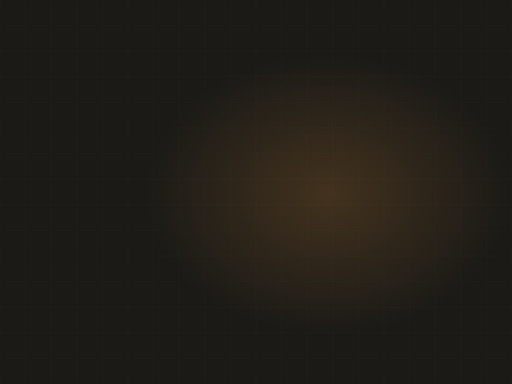
t = 0.00 s
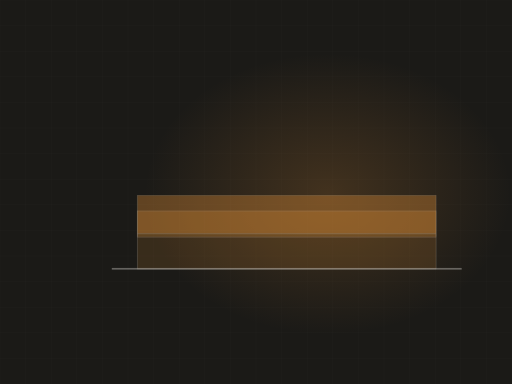
t = 2.57 s
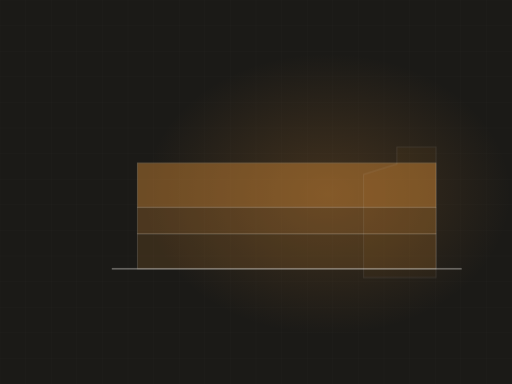
t = 3.28 s
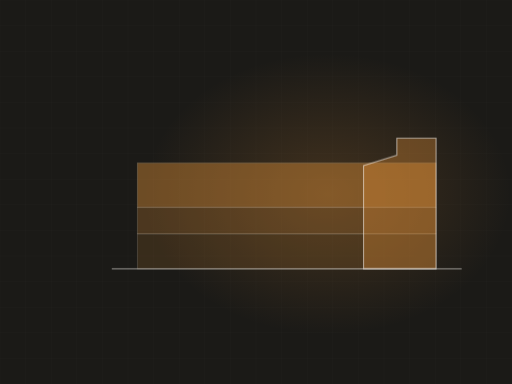
t = 5.02 s
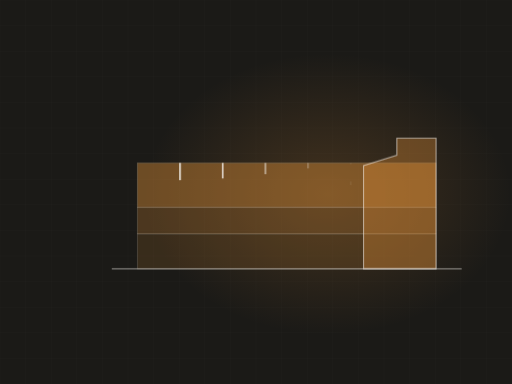
t = 6.72 s
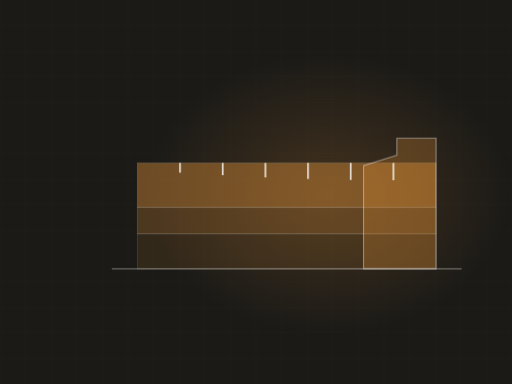
t = 8.42 s

The animated SVG that drew these frames (rendered in a browser with its animation timeline set to each time). Animation: 4 CSS @keyframes rules; frames cover the first 8.42 s, repeats indefinitely.

<svg xmlns="http://www.w3.org/2000/svg" viewBox="0 0 1200 900" width="1200" height="900" role="img" aria-label="Street section building up with a curb and gutter profile"><defs><radialGradient id="glow"><stop offset="0%" stop-color="#e0913a" stop-opacity=".20"/><stop offset="100%" stop-color="#e0913a" stop-opacity="0"/></radialGradient></defs><style>.dw{animation:dwst 9.43s ease-in-out infinite}@keyframes dwst{0%{stroke-dashoffset:1100}18%{stroke-dashoffset:0}86%{stroke-dashoffset:0;opacity:.45}96%,100%{opacity:0}}.lyr{opacity:0;animation:ly 9.43s ease-in-out infinite}@keyframes ly{0%,4%{opacity:0;transform:scaleY(0)}26%{opacity:1;transform:scaleY(1)}86%{opacity:1}96%,100%{opacity:0}}.curb{opacity:0;animation:cb 9.43s ease-in-out infinite}@keyframes cb{0%,30%{opacity:0;transform:translateY(24px)}48%{opacity:1;transform:translateY(0)}86%{opacity:1}96%,100%{opacity:0}}.cut{opacity:0;stroke-dasharray:40;stroke-dashoffset:40;animation:ct2 9.43s ease-in-out infinite}@keyframes ct2{0%,44%{opacity:0;stroke-dashoffset:40}62%{opacity:1;stroke-dashoffset:0}86%{opacity:1}96%,100%{opacity:0}}@media (prefers-reduced-motion: reduce){*{animation:none!important}.dw{stroke-dashoffset:0!important}[class]{opacity:1!important}}</style><rect width="1200" height="900" fill="#1b1a17"/><line x1="0" y1="0" x2="0" y2="900" stroke="#f7f5f1" stroke-width="1" opacity=".028"/><line x1="60" y1="0" x2="60" y2="900" stroke="#f7f5f1" stroke-width="1" opacity=".028"/><line x1="120" y1="0" x2="120" y2="900" stroke="#f7f5f1" stroke-width="1" opacity=".028"/><line x1="180" y1="0" x2="180" y2="900" stroke="#f7f5f1" stroke-width="1" opacity=".028"/><line x1="240" y1="0" x2="240" y2="900" stroke="#f7f5f1" stroke-width="1" opacity=".028"/><line x1="300" y1="0" x2="300" y2="900" stroke="#f7f5f1" stroke-width="1" opacity=".028"/><line x1="360" y1="0" x2="360" y2="900" stroke="#f7f5f1" stroke-width="1" opacity=".028"/><line x1="420" y1="0" x2="420" y2="900" stroke="#f7f5f1" stroke-width="1" opacity=".028"/><line x1="480" y1="0" x2="480" y2="900" stroke="#f7f5f1" stroke-width="1" opacity=".028"/><line x1="540" y1="0" x2="540" y2="900" stroke="#f7f5f1" stroke-width="1" opacity=".028"/><line x1="600" y1="0" x2="600" y2="900" stroke="#f7f5f1" stroke-width="1" opacity=".028"/><line x1="660" y1="0" x2="660" y2="900" stroke="#f7f5f1" stroke-width="1" opacity=".028"/><line x1="720" y1="0" x2="720" y2="900" stroke="#f7f5f1" stroke-width="1" opacity=".028"/><line x1="780" y1="0" x2="780" y2="900" stroke="#f7f5f1" stroke-width="1" opacity=".028"/><line x1="840" y1="0" x2="840" y2="900" stroke="#f7f5f1" stroke-width="1" opacity=".028"/><line x1="900" y1="0" x2="900" y2="900" stroke="#f7f5f1" stroke-width="1" opacity=".028"/><line x1="960" y1="0" x2="960" y2="900" stroke="#f7f5f1" stroke-width="1" opacity=".028"/><line x1="1020" y1="0" x2="1020" y2="900" stroke="#f7f5f1" stroke-width="1" opacity=".028"/><line x1="1080" y1="0" x2="1080" y2="900" stroke="#f7f5f1" stroke-width="1" opacity=".028"/><line x1="1140" y1="0" x2="1140" y2="900" stroke="#f7f5f1" stroke-width="1" opacity=".028"/><line x1="1200" y1="0" x2="1200" y2="900" stroke="#f7f5f1" stroke-width="1" opacity=".028"/><line x1="0" y1="0" x2="1200" y2="0" stroke="#f7f5f1" stroke-width="1" opacity=".028"/><line x1="0" y1="60" x2="1200" y2="60" stroke="#f7f5f1" stroke-width="1" opacity=".028"/><line x1="0" y1="120" x2="1200" y2="120" stroke="#f7f5f1" stroke-width="1" opacity=".028"/><line x1="0" y1="180" x2="1200" y2="180" stroke="#f7f5f1" stroke-width="1" opacity=".028"/><line x1="0" y1="240" x2="1200" y2="240" stroke="#f7f5f1" stroke-width="1" opacity=".028"/><line x1="0" y1="300" x2="1200" y2="300" stroke="#f7f5f1" stroke-width="1" opacity=".028"/><line x1="0" y1="360" x2="1200" y2="360" stroke="#f7f5f1" stroke-width="1" opacity=".028"/><line x1="0" y1="420" x2="1200" y2="420" stroke="#f7f5f1" stroke-width="1" opacity=".028"/><line x1="0" y1="480" x2="1200" y2="480" stroke="#f7f5f1" stroke-width="1" opacity=".028"/><line x1="0" y1="540" x2="1200" y2="540" stroke="#f7f5f1" stroke-width="1" opacity=".028"/><line x1="0" y1="600" x2="1200" y2="600" stroke="#f7f5f1" stroke-width="1" opacity=".028"/><line x1="0" y1="660" x2="1200" y2="660" stroke="#f7f5f1" stroke-width="1" opacity=".028"/><line x1="0" y1="720" x2="1200" y2="720" stroke="#f7f5f1" stroke-width="1" opacity=".028"/><line x1="0" y1="780" x2="1200" y2="780" stroke="#f7f5f1" stroke-width="1" opacity=".028"/><line x1="0" y1="840" x2="1200" y2="840" stroke="#f7f5f1" stroke-width="1" opacity=".028"/><line x1="0" y1="900" x2="1200" y2="900" stroke="#f7f5f1" stroke-width="1" opacity=".028"/><ellipse cx="768" cy="455" rx="430" ry="330" fill="url(#glow)"/><rect class="lyr" x="322" y="548" width="700" height="82" fill="#e0913a" fill-opacity="0.15" stroke="#f7f5f1" stroke-width="1.4" stroke-opacity=".24" style="animation-delay:0.00s;transform-origin:center bottom"/><rect class="lyr" x="322" y="486" width="700" height="62" fill="#e0913a" fill-opacity="0.25" stroke="#f7f5f1" stroke-width="1.4" stroke-opacity=".24" style="animation-delay:0.33s;transform-origin:center bottom"/><rect class="lyr" x="322" y="382" width="700" height="104" fill="#e0913a" fill-opacity="0.42" stroke="#f7f5f1" stroke-width="1.4" stroke-opacity=".24" style="animation-delay:0.67s;transform-origin:center bottom"/><path class="curb" d="M 1022 630 L 1022 324 L 930 324 L 930 364 L 852 388 L 852 630 Z" fill="#e0913a" fill-opacity=".34" stroke="#f7f5f1" stroke-width="2.6" stroke-opacity=".55"/><line class="cut" x1="422" y1="382" x2="422" y2="434" stroke="#f7f5f1" stroke-width="3.4" opacity=".55" style="animation-delay:0.90s"/><line class="cut" x1="522" y1="382" x2="522" y2="434" stroke="#f7f5f1" stroke-width="3.4" opacity=".55" style="animation-delay:1.23s"/><line class="cut" x1="622" y1="382" x2="622" y2="434" stroke="#f7f5f1" stroke-width="3.4" opacity=".55" style="animation-delay:1.57s"/><line class="cut" x1="722" y1="382" x2="722" y2="434" stroke="#f7f5f1" stroke-width="3.4" opacity=".55" style="animation-delay:1.90s"/><line class="cut" x1="822" y1="382" x2="822" y2="434" stroke="#f7f5f1" stroke-width="3.4" opacity=".55" style="animation-delay:2.24s"/><line class="cut" x1="922" y1="382" x2="922" y2="434" stroke="#f7f5f1" stroke-width="3.4" opacity=".55" style="animation-delay:2.57s"/><line class="dw" x1="262" y1="630" x2="1082" y2="630" stroke="#f7f5f1" stroke-width="3" opacity=".45" stroke-dasharray="1100" stroke-dashoffset="1100"/></svg>
